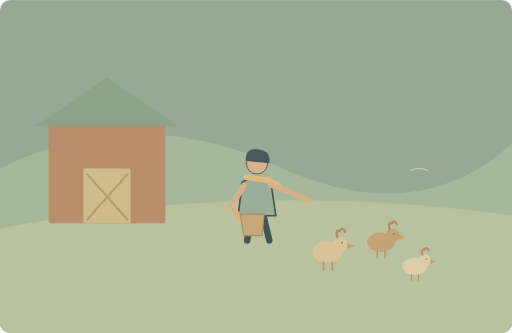
t = 0.00 s
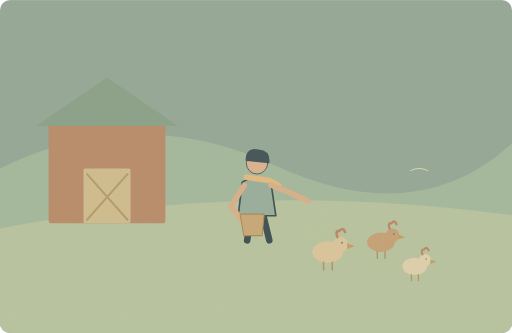
t = 1.25 s
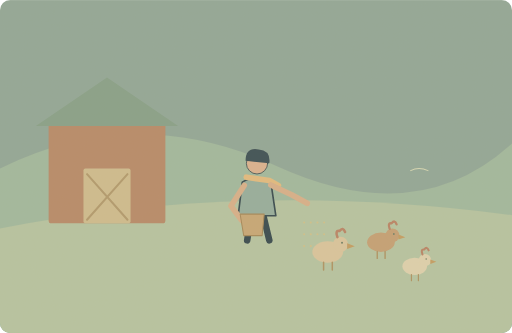
t = 3.75 s
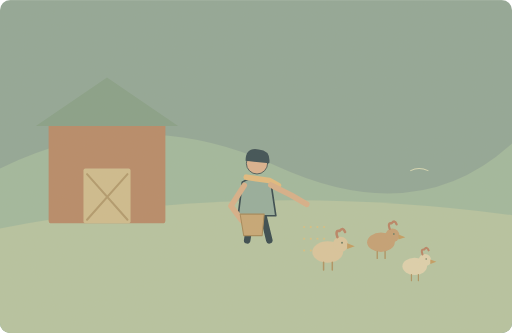
t = 5.00 s
t = 6.25 s: frame unchanged from t = 3.75 s, image omitted
t = 8.75 s: frame unchanged from t = 1.25 s, image omitted

The animated SVG that drew these frames (rendered in a browser with its animation timeline set to each time). Animation: 23 SMIL elements (animate=11,animateTransform=12); one cycle of 10.00 s, repeats indefinitely.

<svg xmlns="http://www.w3.org/2000/svg" width="1000" height="650" viewBox="0 0 1000 650" role="img" aria-labelledby="title desc"><title id="title">单词小故事</title><desc id="desc">The farmer feeds her chickens before the sun rises.</desc><metadata>{"wordId": "farmer", "dailyExample": "The farmer feeds her chickens before the sun rises.", "source": "https://github.com/go1app/word-atlas/blob/main/public/atlas/entries/2.json", "attribution": "Word Atlas contributors — CC BY 4.0", "license": "https://creativecommons.org/licenses/by/4.0/", "changes": "New original vector animation interpreting the daily example.", "durationSeconds": 10}</metadata><defs><clipPath id="frame"><rect width="1000" height="650" rx="20"/></clipPath><filter id="paper"><feTurbulence type="fractalNoise" baseFrequency=".74" numOctaves="3" stitchTiles="stitch"/><feColorMatrix type="saturate" values="0"/><feComponentTransfer><feFuncA type="linear" slope=".065"/></feComponentTransfer><feBlend in="SourceGraphic" mode="soft-light"/></filter><filter id="glow" x="-100%" y="-100%" width="300%" height="300%"><feGaussianBlur stdDeviation="8"/></filter></defs><g clip-path="url(#frame)"><rect x="0" y="0" width="1000" height="650" rx="0" fill="#8ca394" /><path d="M0 329Q265 198 540 324T1000 280V650H0Z" fill="#9db69b" stroke="none" stroke-width="2" stroke-linecap="round" stroke-linejoin="round" /><path d="M0 446Q480 351 1000 420V650H0Z" fill="#b3c29f" stroke="none" stroke-width="2" stroke-linecap="round" stroke-linejoin="round" /><rect x="95" y="237" width="228" height="199" rx="5" fill="#b48564" /><path d="M70 246L209 151 348 246Z" fill="#829d85" stroke="none" stroke-width="2" stroke-linecap="round" stroke-linejoin="round" /><rect x="163" y="329" width="92" height="107" rx="4" fill="#ccba8b" /><path d="M170 340L249 429M249 340L170 429" fill="none" stroke="#ae9668" stroke-width="4" stroke-linecap="round" stroke-linejoin="round" /><g transform="translate(502 370) scale(1.6)" stroke="#2c4148" stroke-linecap="round" stroke-linejoin="round"><path d="M-7 29L-12 62M7 29L15 62" fill="none" stroke="#2c4148" stroke-width="8" stroke-linecap="round" stroke-linejoin="round" /><path d="M-18 -9Q0 -20 17 -8L23 32H-23Z" fill="#91aa9a" stroke="#2c4148" stroke-width="2" stroke-linecap="round" stroke-linejoin="round" /><circle cx="0" cy="-32" r="13" fill="#d9af8c" /><path d="M-14 -35Q-14 -52 2 -49Q17 -48 15 -32Z" fill="#32474e" stroke="none" stroke-width="2" stroke-linecap="round" stroke-linejoin="round" /><path d="M-13 -15L15 -11 26 -5" fill="none" stroke="#e1b97b" stroke-width="7" stroke-linecap="round" stroke-linejoin="round" /></g><path d="M477 362L451 402 472 430" fill="none" stroke="#d6ad86" stroke-width="11" stroke-linecap="round" stroke-linejoin="round" /><path d="M469 418H516L512 460H476Z" fill="#c4a371" stroke="#a18453" stroke-width="2" stroke-linecap="round" stroke-linejoin="round" /><g><animateTransform attributeName="transform" type="rotate" values="-3 529 361;3 529 361;-3 529 361" keyTimes="0;.5;1" dur="10s" repeatCount="indefinite"/><path d="M529 361L570 379 601 395" fill="none" stroke="#d6ad86" stroke-width="11" stroke-linecap="round" stroke-linejoin="round" /></g><g><animateTransform attributeName="transform" type="translate" values="0 -12;0 22;0 -12" keyTimes="0;.5;1" dur="10s" repeatCount="indefinite"/><animate attributeName="opacity" values="0;1;0" keyTimes="0;.5;1" dur="10s" repeatCount="indefinite"/><circle cx="594" cy="421" r="2" fill="#d7bd7e" /></g><g><animateTransform attributeName="transform" type="translate" values="0 -12;0 22;0 -12" keyTimes="0;.5;1" dur="10s" repeatCount="indefinite"/><animate attributeName="opacity" values="0;1;0" keyTimes="0;.5;1" dur="10s" repeatCount="indefinite"/><circle cx="607" cy="421" r="2" fill="#d7bd7e" /></g><g><animateTransform attributeName="transform" type="translate" values="0 -12;0 22;0 -12" keyTimes="0;.5;1" dur="10s" repeatCount="indefinite"/><animate attributeName="opacity" values="0;1;0" keyTimes="0;.5;1" dur="10s" repeatCount="indefinite"/><circle cx="620" cy="421" r="2" fill="#d7bd7e" /></g><g><animateTransform attributeName="transform" type="translate" values="0 -12;0 22;0 -12" keyTimes="0;.5;1" dur="10s" repeatCount="indefinite"/><animate attributeName="opacity" values="0;1;0" keyTimes="0;.5;1" dur="10s" repeatCount="indefinite"/><circle cx="633" cy="421" r="2" fill="#d7bd7e" /></g><g><animateTransform attributeName="transform" type="translate" values="0 -12;0 22;0 -12" keyTimes="0;.5;1" dur="10s" repeatCount="indefinite"/><animate attributeName="opacity" values="0;1;0" keyTimes="0;.5;1" dur="10s" repeatCount="indefinite"/><circle cx="594" cy="444" r="2" fill="#d7bd7e" /></g><g><animateTransform attributeName="transform" type="translate" values="0 -12;0 22;0 -12" keyTimes="0;.5;1" dur="10s" repeatCount="indefinite"/><animate attributeName="opacity" values="0;1;0" keyTimes="0;.5;1" dur="10s" repeatCount="indefinite"/><circle cx="607" cy="444" r="2" fill="#d7bd7e" /></g><g><animateTransform attributeName="transform" type="translate" values="0 -12;0 22;0 -12" keyTimes="0;.5;1" dur="10s" repeatCount="indefinite"/><animate attributeName="opacity" values="0;1;0" keyTimes="0;.5;1" dur="10s" repeatCount="indefinite"/><circle cx="620" cy="444" r="2" fill="#d7bd7e" /></g><g><animateTransform attributeName="transform" type="translate" values="0 -12;0 22;0 -12" keyTimes="0;.5;1" dur="10s" repeatCount="indefinite"/><animate attributeName="opacity" values="0;1;0" keyTimes="0;.5;1" dur="10s" repeatCount="indefinite"/><circle cx="633" cy="444" r="2" fill="#d7bd7e" /></g><g><animateTransform attributeName="transform" type="translate" values="0 -12;0 22;0 -12" keyTimes="0;.5;1" dur="10s" repeatCount="indefinite"/><animate attributeName="opacity" values="0;1;0" keyTimes="0;.5;1" dur="10s" repeatCount="indefinite"/><circle cx="594" cy="467" r="2" fill="#d7bd7e" /></g><g><animateTransform attributeName="transform" type="translate" values="0 -12;0 22;0 -12" keyTimes="0;.5;1" dur="10s" repeatCount="indefinite"/><animate attributeName="opacity" values="0;1;0" keyTimes="0;.5;1" dur="10s" repeatCount="indefinite"/><circle cx="607" cy="467" r="2" fill="#d7bd7e" /></g><g><animateTransform attributeName="transform" type="translate" values="0 -12;0 22;0 -12" keyTimes="0;.5;1" dur="10s" repeatCount="indefinite"/><animate attributeName="opacity" values="0;1;0" keyTimes="0;.5;1" dur="10s" repeatCount="indefinite"/><circle cx="620" cy="467" r="2" fill="#d7bd7e" /></g><g transform="translate(640 492) scale(1)"><ellipse cx="0" cy="0" rx="30" ry="21" fill="#d8c39a"/><circle cx="25" cy="-15" r="15" fill="#d8c39a" /><path d="M38 -17L53 -11 38 -6Z" fill="#c1995d" stroke="none" stroke-width="2" stroke-linecap="round" stroke-linejoin="round" /><path d="M19 -29q-5 -14 4 -12q7 -9 11 2" fill="none" stroke="#b67e60" stroke-width="5" stroke-linecap="round" stroke-linejoin="round" /><path d="M-8 20V35M9 20V35" fill="none" stroke="#aa8e5c" stroke-width="3" stroke-linecap="round" stroke-linejoin="round" /><circle cx="28" cy="-18" r="2" fill="#6d7b61" /></g><g transform="translate(744 473) scale(0.9)"><ellipse cx="0" cy="0" rx="30" ry="21" fill="#c29c70"/><circle cx="25" cy="-15" r="15" fill="#c29c70" /><path d="M38 -17L53 -11 38 -6Z" fill="#c1995d" stroke="none" stroke-width="2" stroke-linecap="round" stroke-linejoin="round" /><path d="M19 -29q-5 -14 4 -12q7 -9 11 2" fill="none" stroke="#b67e60" stroke-width="5" stroke-linecap="round" stroke-linejoin="round" /><path d="M-8 20V35M9 20V35" fill="none" stroke="#aa8e5c" stroke-width="3" stroke-linecap="round" stroke-linejoin="round" /><circle cx="28" cy="-18" r="2" fill="#6d7b61" /></g><g transform="translate(810 520) scale(0.8)"><ellipse cx="0" cy="0" rx="30" ry="21" fill="#ddd0ac"/><circle cx="25" cy="-15" r="15" fill="#ddd0ac" /><path d="M38 -17L53 -11 38 -6Z" fill="#c1995d" stroke="none" stroke-width="2" stroke-linecap="round" stroke-linejoin="round" /><path d="M19 -29q-5 -14 4 -12q7 -9 11 2" fill="none" stroke="#b67e60" stroke-width="5" stroke-linecap="round" stroke-linejoin="round" /><path d="M-8 20V35M9 20V35" fill="none" stroke="#aa8e5c" stroke-width="3" stroke-linecap="round" stroke-linejoin="round" /><circle cx="28" cy="-18" r="2" fill="#6d7b61" /></g><path d="M802 333q16 -8 34 0" fill="none" stroke="#d5d8b3" stroke-width="2" stroke-linecap="round" stroke-linejoin="round" /><rect width="1000" height="650" fill="#ddc8a0" opacity=".14" filter="url(#paper)" pointer-events="none"/></g></svg>
